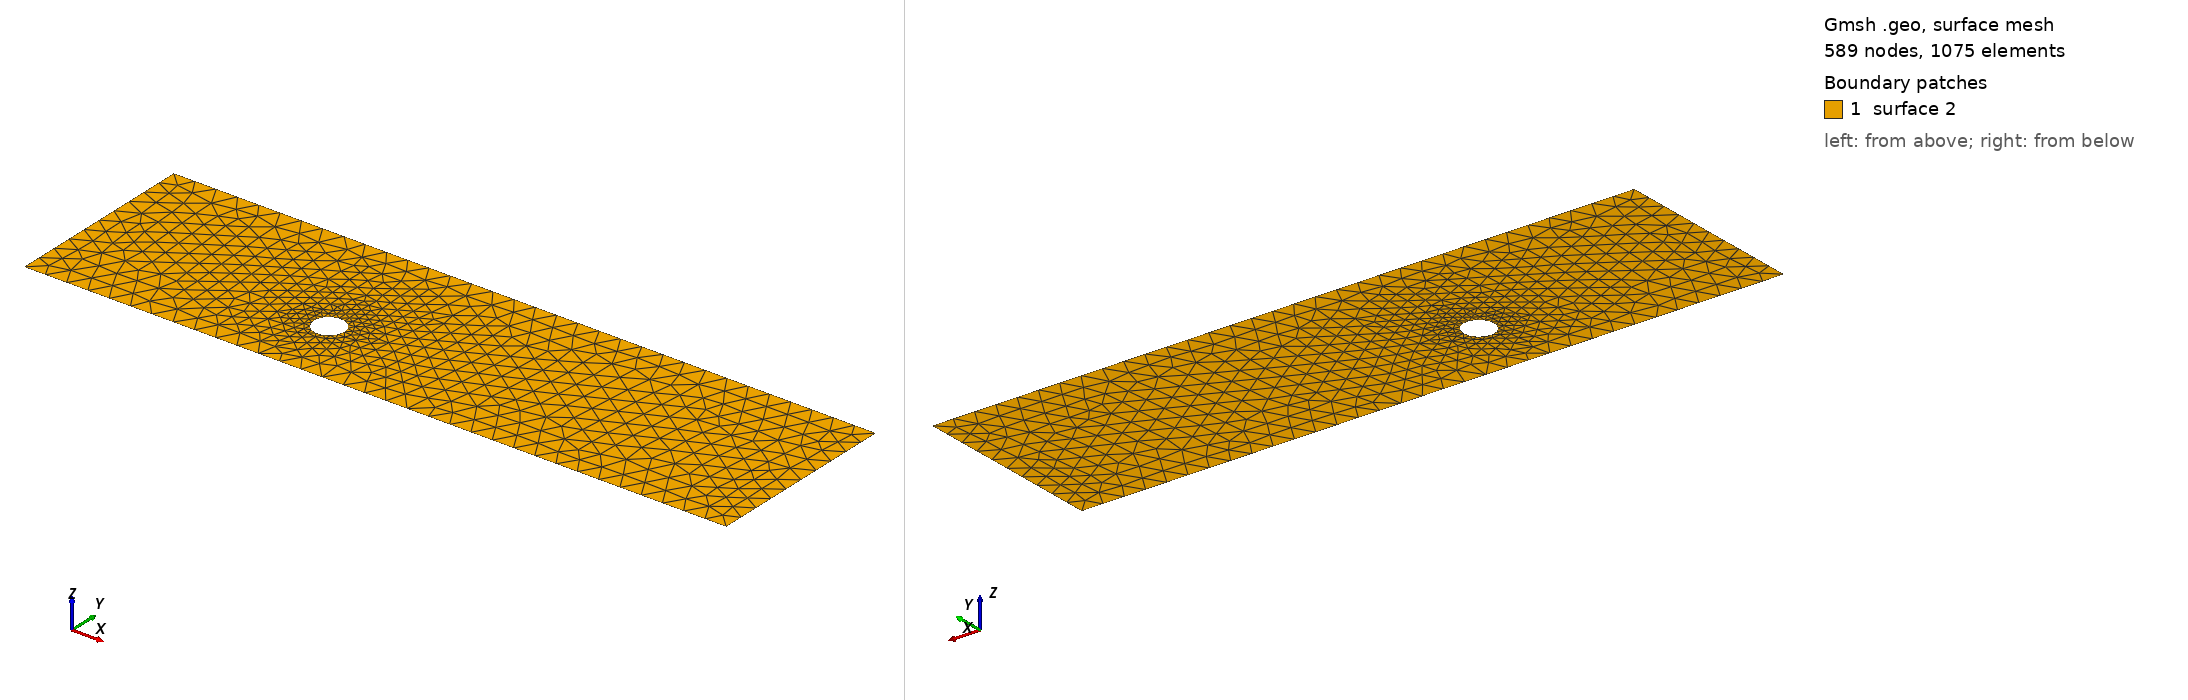

Gmsh geometry script, surface-meshed: 589 nodes, 1075 surface elements. Boundary patches (legend numbers): 1 surface 2. Left view from above one corner, right view from below the opposite corner. The script declares no physical surfaces, so the legend lists its geometric surfaces. The drawing asked Gmsh for element sizes between 1% and 20% of the model's largest extent; the script's own settings can give other sizes.

=== cad_006.geo (drawn) ===
//+
SetFactory("OpenCASCADE");
//+
Point(1) = {0.232791, -4.443604, 0.000000, 1.000000};
//+
Point(2) = {33.012527, -4.443604, 0.000000, 1.000000};
//+
Point(3) = {33.012527, 4.645607, 0.000000, 1.000000};
//+
Point(4) = {0.232791, 4.645607, 0.000000, 1.000000};
//+
Line(1) = {4, 1};
//+
Line(2) = {1, 2};
//+
Line(3) = {2, 3};
//+
Line(4) = {3, 4};
//+
Curve Loop(1) = {1, 2, 3, 4};
//+
Point(6) = {12.668610, -1.179953, 0.000000, 0.070951};
//+
Point(5) = {11.959103, -1.179953, 0.000000, 0.070951};
//+
Point(7) = {11.604349, -0.565501, 0.000000, 0.070951};
//+
Point(8) = {11.604349, -1.794404, 0.000000, 0.070951};
//+
Ellipse(5) = {6, 5, 7, 7};
//+
Ellipse(6) = {7, 5, 8, 8};
//+
Ellipse(7) = {8, 5, 6, 6};
//+
Curve Loop(2) = {5, 6, 7};
//+
Plane Surface(2) = {1, 2};
//+
Physical Curve("INFLOW", 100) = {1};
//+
Physical Curve("OUTFLOW", 101) = {3};
//+
Physical Curve("WALL_BOUNDARY", 102) = {2, 4};
//+
Physical Curve("OBSTACLE", 103) = {5, 6, 7};
